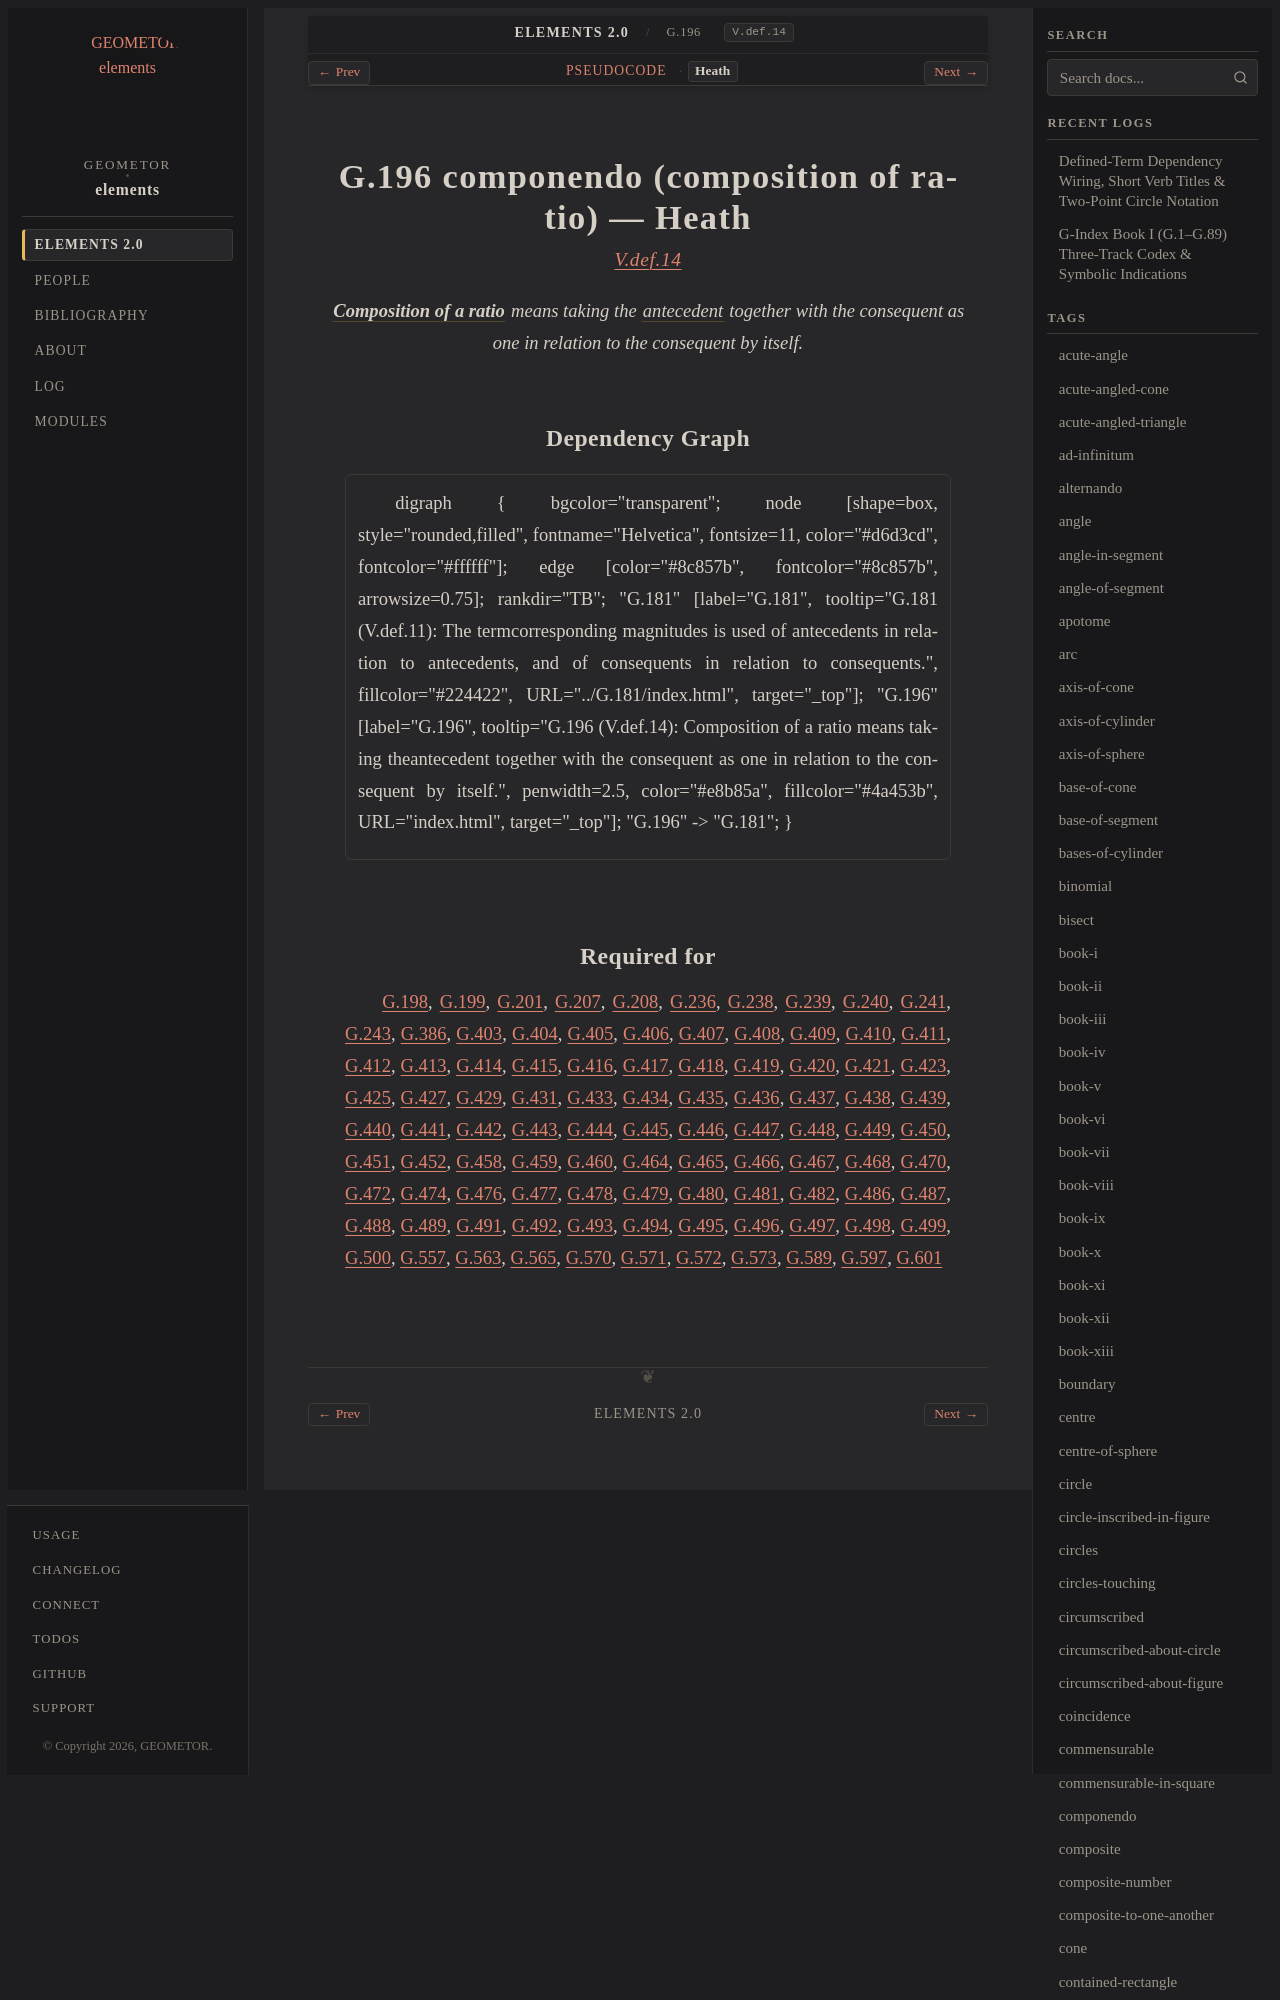

repository: geometor/elements · page: elements2/G.196/heath.html · generator: sphinx

:canonical_id: G.196
:original_id: V.def.14
:title: G.196 componendo (composition of ratio)
:volume: II
:book: V
:type: def

G.196 componendo (composition of ratio) — Heath
===============================================

.. rubric:: `V.def.14 <https://geometor.github.io/euclid/heath/volume_II/book_v/definitions/#v-def-14>`_

.. enunciation::

   :term:`**Composition of a ratio** <componendo>` means taking the :term:`antecedent <G.181>` together with the consequent as one in relation to the consequent by itself.
